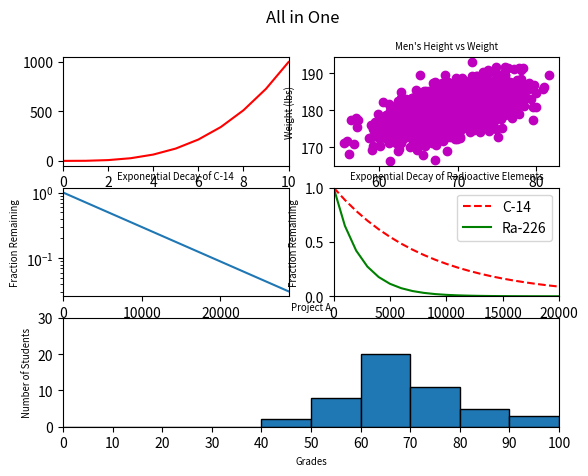

The matplotlib source for this figure:
#!/usr/bin/env python3
import numpy as np
import matplotlib.pyplot as plt

y0 = np.arange(0, 11) ** 3

mean = [69, 0]
cov = [[15, 8], [8, 15]]
np.random.seed(5)
x1, y1 = np.random.multivariate_normal(mean, cov, 2000).T
y1 += 180

x2 = np.arange(0, 28651, 5730)
r2 = np.log(0.5)
t2 = 5730
y2 = np.exp((r2 / t2) * x2)

x3 = np.arange(0, 21000, 1000)
r3 = np.log(0.5)
t31 = 5730
t32 = 1600
y31 = np.exp((r3 / t31) * x3)
y32 = np.exp((r3 / t32) * x3)

np.random.seed(5)
student_grades = np.random.normal(68, 15, 50)
bins=[0, 10, 20, 30, 40, 50, 60, 70, 80, 90, 100]

fig = plt.figure()

ax1 = fig.add_subplot(3, 2, 1)
ax1.plot(y0, 'r-')
ax1.set_xlim((0, 10))

ax2 = fig.add_subplot(3, 2, 2)
ax2.scatter(x1, y1, c='m')
ax2.set_xlabel('Height (in)', fontsize='x-small')
ax2.set_ylabel('Weight (lbs)', fontsize='x-small')
ax2.set_title("Men's Height vs Weight", fontsize='x-small')

ax3 = fig.add_subplot(3, 2, 3)
ax3.plot(x2, y2)
ax3.set_xlabel('Time (years)', fontsize='x-small')
ax3.set_ylabel('Fraction Remaining', fontsize='x-small')
ax3.set_title("Exponential Decay of C-14", fontsize='x-small')
ax3.set_yscale("log")
ax3.set_xlim((0, 28650))


ax4 = fig.add_subplot(3, 2, 4)
ax4.plot(x3, y31, 'r--', label='C-14')
ax4.plot(x3, y32, 'g-', label='Ra-226')
ax4.set_xlabel('Time (years)', fontsize='x-small')
ax4.set_ylabel('Fraction Remaining', fontsize='x-small')
ax4.set_title("Exponential Decay of Radioactive Elements", fontsize='x-small')
ax4.legend()
ax4.set_xlim((0, 20000))
ax4.set_ylim((0, 1))

ax5 = fig.add_subplot(3, 1, 3)
ax5.hist(student_grades,
         bins=bins,
         edgecolor='black')
ax5.set_xlabel('Grades', fontsize='x-small')
ax5.set_ylabel('Number of Students', fontsize='x-small')
ax5.set_title("Project A", fontsize='x-small')
ax5.set_xlim((0, 100))
ax5.set_xticks(np.arange(0, 101, 10))
ax5.set_ylim((0, 30))


fig.suptitle("All in One")
plt.savefig('my5graph')



